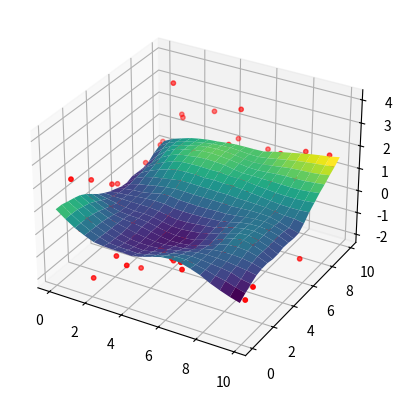

This figure's Python source:
# regsmooth2d.py
# adapted from matlab/regsmooth2D.m

import numpy as np
import matplotlib.pyplot as plt

def regsmooth2d(data, points, order, h, bound=None, conditional_on_y=0):
    """
    Locally weighted polynomial regression 2D
    Tri-cube weight function
    
    [x, y, z_tilde, dist_max] = regsmooth2d(data, points, order, h, bound, conditional_on_y)
    data: [x, y, z] shape (n, 3)
    bound: [minX maxX minY maxY] optional
    conditional_on_y: 0 local poly, 1 conditional parametric (global linear in y)
    """
    n = len(data)
    NN = round(h * n)
    
    if bound is None:
        min_x, max_x = np.min(data[:, 0]), np.max(data[:, 0])
        min_y, max_y = np.min(data[:, 1]), np.max(data[:, 1])
    else:
        min_x, max_x, min_y, max_y = bound
    
    scale_x = max_x - min_x
    scale_y = max_y - min_y
    data_sc = np.column_stack((
        (data[:, 0] - min_x) / scale_x * 2 - 1,
        (data[:, 1] - min_y) / scale_y * 2 - 1
    ))
    
    x_vec = np.linspace(-1, 1, points)
    y_vec = np.linspace(-1, 1, points)
    X, Y = np.meshgrid(x_vec, y_vec)
    x_grid = X.flatten()
    y_grid = Y.flatten()
    
    z_tilde = np.zeros(points ** 2)
    dist_max = np.zeros(points ** 2)
    
    for p in range(points ** 2):
        if conditional_on_y == 0:
            dist = np.sqrt((data_sc[:, 0] - x_grid[p]) ** 2 + (data_sc[:, 1] - y_grid[p]) ** 2)
        else:
            dist = np.abs(data_sc[:, 0] - x_grid[p])
        
        sort_idx = np.argsort(dist)[:NN]
        dist_nn = dist[sort_idx]
        dist_max[p] = np.max(dist_nn)
        x_nn = data_sc[sort_idx, 0]
        y_nn = data_sc[sort_idx, 1]
        z_nn = data[sort_idx, 2]
        
        # Design matrix U and ep
        U = np.ones((NN, 1))
        ep = np.array([1])
        if order == 1:
            U = np.column_stack((U, x_nn, y_nn))
            ep = np.append(ep, [x_grid[p], y_grid[p]])
        elif order == 2:
            if conditional_on_y == 0:
                U = np.column_stack((U, x_nn, y_nn, x_nn**2, y_nn**2, x_nn * y_nn))
                ep = np.append(ep, [x_grid[p], y_grid[p], x_grid[p]**2, y_grid[p]**2, x_grid[p] * y_grid[p]])
            else:
                U = np.column_stack((U, x_nn, y_nn, x_nn**2))
                ep = np.append(ep, [x_grid[p], y_grid[p], x_grid[p]**2])
        
        # Tri-cube weights
        dist_nn_norm = dist_nn / np.max(dist_nn)
        W = np.diag((1 - dist_nn_norm ** 3) ** 3)
        
        # Solve
        theta = np.linalg.solve(U.T @ W @ U, U.T @ W @ z_nn)
        
        z_tilde[p] = ep @ theta
    
    # Reshape and unscale
    x = np.linspace(min_x, max_x, points)
    y = np.linspace(min_y, max_y, points)
    X, Y = np.meshgrid(x, y)
    z_tilde = z_tilde.reshape(points, points)
    dist_max = dist_max.reshape(points, points)
    
    return X, Y, z_tilde, dist_max

# Example usage
if __name__ == "__main__":
    # Sample data: bilinear surface + noise
    np.random.seed(42)
    n = 100
    x_s = np.random.uniform(0, 10, n)
    y_s = np.random.uniform(0, 10, n)
    z_s = x_s * y_s / 100 + np.random.normal(0, 1, n)
    data = np.column_stack((x_s, y_s, z_s))
    
    X, Y, Z, _ = regsmooth2d(data, 20, 1, 0.3)
    
    fig = plt.figure()
    ax = fig.add_subplot(111, projection='3d')
    ax.plot_surface(X, Y, Z, cmap='viridis')
    ax.scatter(data[:, 0], data[:, 1], data[:, 2], c='r', s=10)
    plt.show()